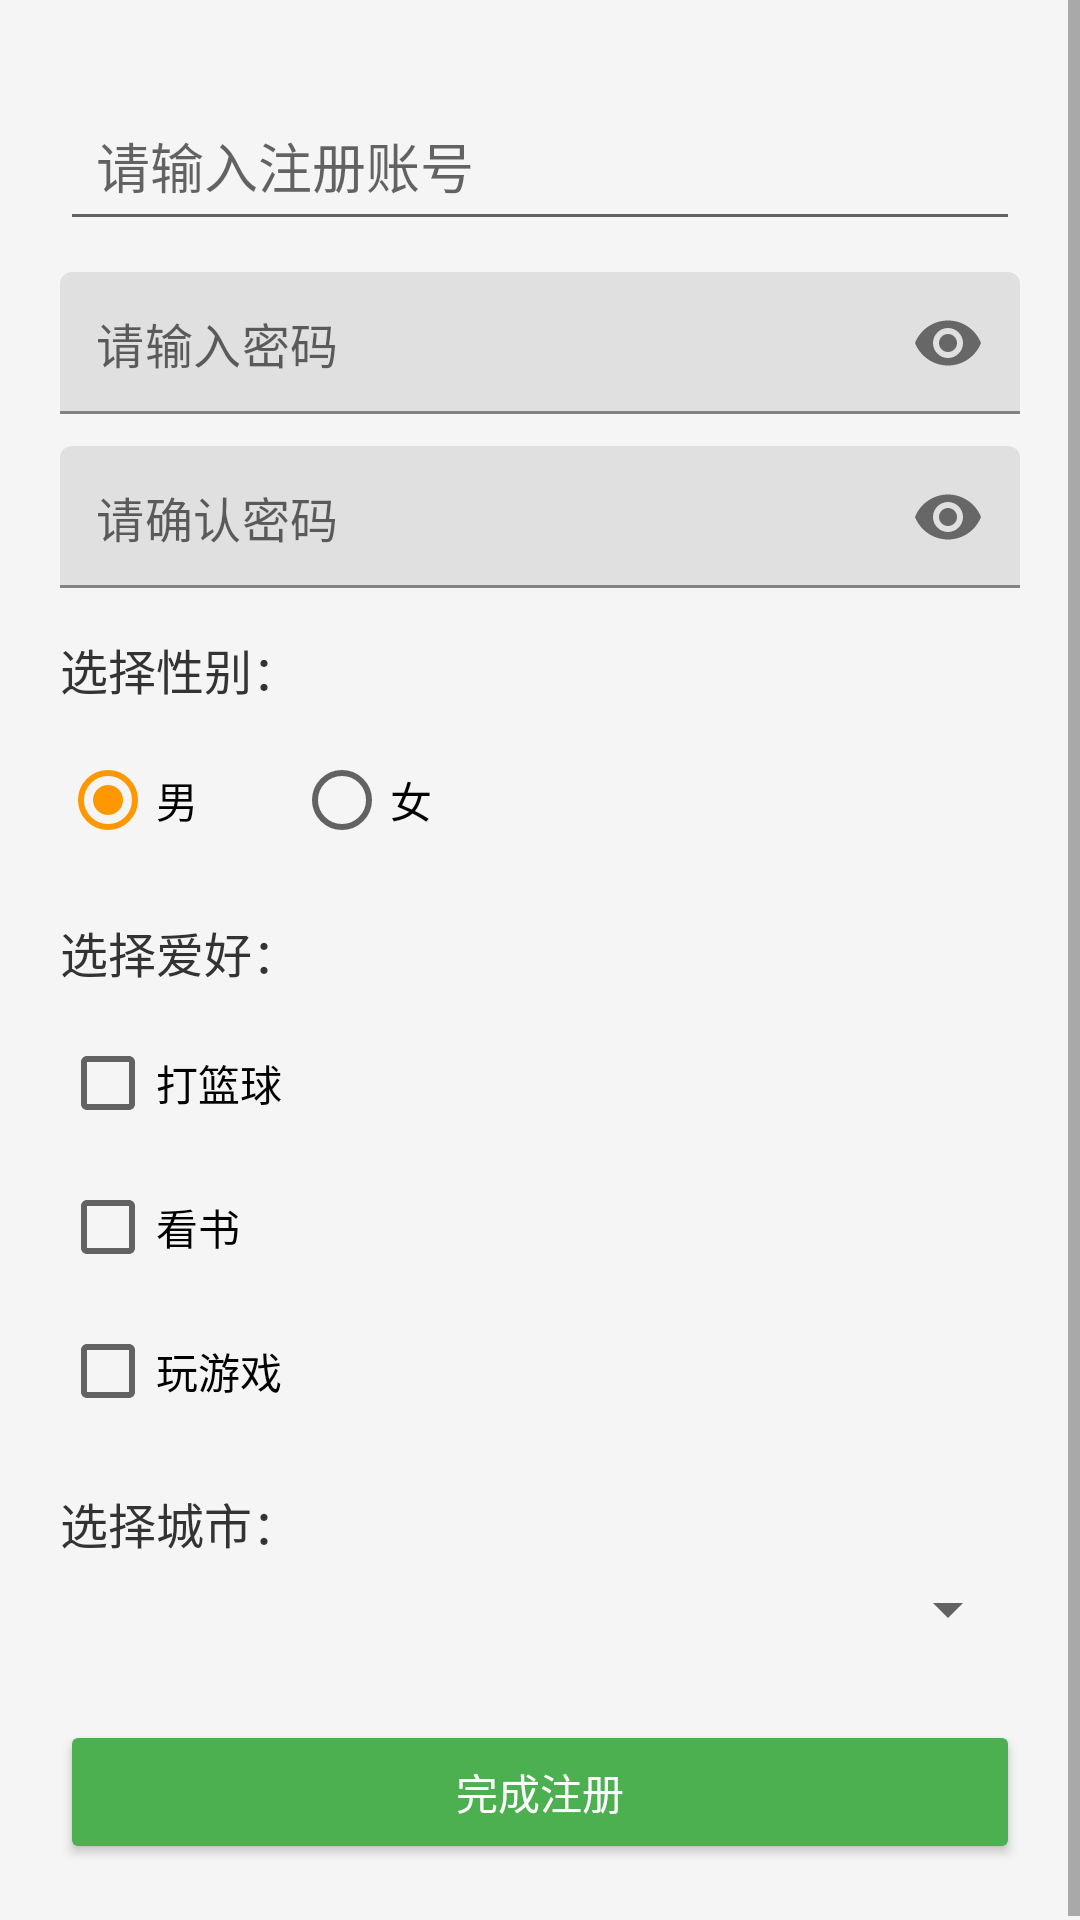

Reconstruct the res/layout file that produces this screen, plus the resources it refers to.
<!-- AndroidManifest.xml: activity theme Theme.MyApplication -->
<!-- res/layout/activity_register.xml -->
<?xml version="1.0" encoding="utf-8"?>
<ScrollView xmlns:android="http://schemas.android.com/apk/res/android"
    xmlns:app="http://schemas.android.com/apk/res-auto"
    android:layout_width="match_parent"
    android:layout_height="match_parent">

    <LinearLayout
        android:layout_width="match_parent"
        android:layout_height="wrap_content"
        android:orientation="vertical"
        android:padding="@dimen/dp_20">

        
        <EditText
            android:id="@+id/et_account"
            style="@style/MyEditText"
            android:hint="请输入注册账号"
            android:digits="0123456789abcdefghijklmnopqrstuvwxyzABCDEFGHIJKLMNOPQRSTUVWXYZ" />

        
        <com.google.android.material.textfield.TextInputLayout
            android:id="@+id/til_pwd"
            style="@style/MyPasswordInput">

            <com.google.android.material.textfield.TextInputEditText
                android:id="@+id/et_pwd"
                android:layout_width="match_parent"
                android:layout_height="wrap_content"
                android:hint="请输入密码"
                android:inputType="textPassword"
                android:maxLength="12"
                android:padding="@dimen/dp_12" />

        </com.google.android.material.textfield.TextInputLayout>

        
        <com.google.android.material.textfield.TextInputLayout
            android:id="@+id/til_pwd2"
            style="@style/MyPasswordInput">

            <com.google.android.material.textfield.TextInputEditText
                android:id="@+id/et_pwd2"
                android:layout_width="match_parent"
                android:layout_height="wrap_content"
                android:hint="请确认密码"
                android:inputType="textPassword"
                android:maxLength="12"
                android:padding="@dimen/dp_12" />

        </com.google.android.material.textfield.TextInputLayout>

        
        <TextView
            android:layout_width="wrap_content"
            android:layout_height="wrap_content"
            android:text="选择性别："
            android:textSize="@dimen/text_16"
            android:textColor="@color/text_black"
            android:layout_marginTop="@dimen/dp_15" />

        <RadioGroup
            android:id="@+id/rg_sex"
            android:layout_width="match_parent"
            android:layout_height="wrap_content"
            android:orientation="horizontal"
            android:layout_marginTop="@dimen/dp_8">

            <RadioButton
                android:id="@+id/rb_man"
                android:layout_width="wrap_content"
                android:layout_height="wrap_content"
                android:text="男"
                android:checked="true" />

            <RadioButton
                android:id="@+id/rb_woman"
                android:layout_width="wrap_content"
                android:layout_height="wrap_content"
                android:text="女"
                android:layout_marginStart="@dimen/dp_30" />
        </RadioGroup>

        
        <TextView
            android:layout_width="wrap_content"
            android:layout_height="wrap_content"
            android:text="选择爱好："
            android:textSize="@dimen/text_16"
            android:textColor="@color/text_black"
            android:layout_marginTop="@dimen/dp_15" />

        <CheckBox
            android:id="@+id/cb_ball"
            android:layout_width="wrap_content"
            android:layout_height="wrap_content"
            android:text="打篮球"
            android:layout_marginTop="@dimen/dp_8" />

        <CheckBox
            android:id="@+id/cb_book"
            android:layout_width="wrap_content"
            android:layout_height="wrap_content"
            android:text="看书" />

        <CheckBox
            android:id="@+id/cb_game"
            android:layout_width="wrap_content"
            android:layout_height="wrap_content"
            android:text="玩游戏" />

        
        
        
        
        
        <TextView
            android:layout_width="wrap_content"
            android:layout_height="wrap_content"
            android:text="选择城市："
            android:textSize="@dimen/text_16"
            android:textColor="@color/text_black"
            android:layout_marginTop="@dimen/dp_15" />

        
        <Spinner
            android:id="@+id/sp_city"
            android:layout_width="match_parent"
            android:layout_height="wrap_content"
            android:layout_marginTop="@dimen/dp_5"
            android:padding="@dimen/dp_12" />

        
        <Button
            android:id="@+id/btn_register"
            style="@style/MyButton"
            android:text="完成注册"
            android:backgroundTint="@color/colorGreen"
            android:layout_marginTop="@dimen/dp_25" />

        
        <ProgressBar
            android:id="@+id/loading"
            android:layout_width="40dp"
            android:layout_height="40dp"
            android:visibility="gone"
            android:layout_gravity="center"
            android:layout_marginTop="@dimen/dp_15" />

    </LinearLayout>
</ScrollView>
<!-- resources referenced by this layout -->
<resources>
  <color name="colorGreen">#4CAF50</color>
  <color name="text_black">#333333</color>
  <dimen name="dp_12">12dp</dimen>
  <dimen name="dp_15">15dp</dimen>
  <dimen name="dp_20">20dp</dimen>
  <dimen name="dp_25">25dp</dimen>
  <dimen name="dp_30">30dp</dimen>
  <dimen name="dp_5">5dp</dimen>
  <dimen name="dp_8">8dp</dimen>
  <dimen name="text_16">16sp</dimen>
  <style name="MyButton">
          <item name="android:layout_width">match_parent</item>
          <item name="android:layout_height">wrap_content</item>
          <item name="android:textColor">#FFFFFF</item>
          <item name="android:padding">12dp</item>
          <item name="android:layout_marginTop">10dp</item>
          <item name="cornerRadius">12dp</item>
      </style>
  <style name="MyEditText">
          <item name="android:layout_width">match_parent</item>
          <item name="android:layout_height">wrap_content</item>
          <item name="android:padding">12dp</item>
          <item name="android:layout_marginTop">10dp</item>
      </style>
  <style name="MyPasswordInput">
          <item name="android:layout_width">match_parent</item>
          <item name="android:layout_height">wrap_content</item>
          <item name="android:layout_marginTop">10dp</item>
          <item name="endIconMode">password_toggle</item>
          <item name="hintEnabled">false</item>
      </style>
  <style name="Theme.MyApplication" parent="Theme.MaterialComponents.DayNight.NoActionBar">
          
          <item name="colorPrimary">@color/colorPrimary</item>
          
          <item name="android:windowBackground">@color/bg_page</item>
          
          <item name="colorAccent">@color/colorOrange</item>
          
          <item name="android:statusBarColor">@color/colorPrimary</item>
      </style>
  <color name="colorPrimary">#2196F3</color>
  <color name="bg_page">#F5F5F5</color>
  <color name="colorOrange">#FF9800</color>
</resources>
